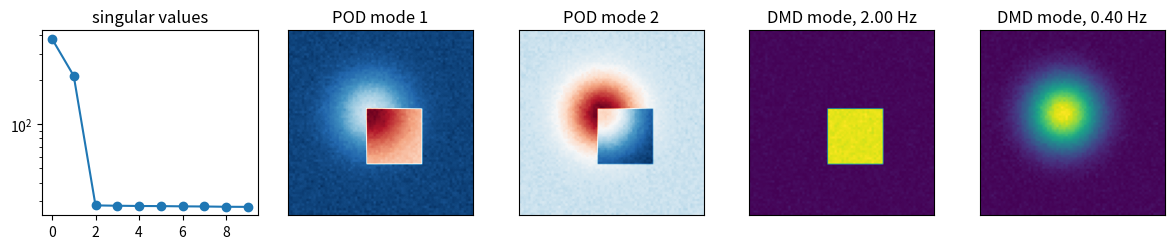

Recreate this plot in Python. (Note: this script raises an exception after producing the figure.)
import numpy as np
import matplotlib.pyplot as plt

def dmd(X, Xp, r):
    """Exact DMD (Tu et al. 2014): eigenvalues and modes of the best-fit A with Xp ~ A X."""
    U, S, Vh = np.linalg.svd(X, full_matrices=False)       # economy SVD
    U, S, V = U[:, :r], S[:r], Vh[:r].conj().T              # rank-r truncation
    Atilde = U.conj().T @ Xp @ V / S                        # r x r: U* A U
    lam, W = np.linalg.eig(Atilde)
    Phi = Xp @ V / S @ W                                    # exact DMD modes
    return lam, Phi, S

# toy "video" (after B. W. Brunton): an 80x80 square blinking fast and a Gaussian blinking slowly
n, m, dt = 80, 200, 0.05
xx, yy = np.meshgrid(np.linspace(-1, 1, n), np.linspace(-1, 1, n))
square = ((abs(xx - 0.15) < 0.3) & (abs(yy - 0.15) < 0.3)).astype(float)
gauss = np.exp(-((xx + 0.1)**2 + (yy + 0.1)**2) / 0.15)   # overlapping shapes
t = np.arange(m) * dt
w1, w2 = 2 * np.pi * 2.0, 2 * np.pi * 0.4                   # fast and slow frequencies
D = (np.outer(square.ravel(), np.exp(1j * w1 * t))
     + np.outer(gauss.ravel(), np.exp(1j * w2 * t)))         # 6400 x 200 snapshots
D = D + 0.3 * np.random.default_rng(1).standard_normal(D.shape)   # noise

X, Xp = D[:, :-1], D[:, 1:]                                 # the two shifted matrices
lam, Phi, S = dmd(X, Xp, r=2)
omega = np.log(lam) / dt                                    # continuous-time eigenvalues
print('DMD frequencies (Hz):', np.sort(omega.imag / (2 * np.pi)).round(3))   # ~[0.4, 2.0]
print('growth rates      :', omega.real.round(3))                           # ~0

U, s, _ = np.linalg.svd(X, full_matrices=False)            # POD/PCA modes, for comparison
fig, ax = plt.subplots(1, 5, figsize=(12, 2.6))
ax[0].semilogy(s[:10], 'o-')                                # rank 2 + noise floor
ax[0].set_title('singular values')
for k in range(2):
    ax[1 + k].imshow(U[:, k].real.reshape(n, n), cmap='RdBu'); ax[1 + k].set_title(f'POD mode {k+1}')
    ax[3 + k].imshow(abs(Phi[:, k]).reshape(n, n), cmap='viridis')
    ax[3 + k].set_title(f'DMD mode, {omega[k].imag / (2*np.pi):.2f} Hz')
for a in ax[1:]:
    a.set_xticks([]); a.set_yticks([])
plt.tight_layout(); plt.savefig('lecture-notes/figures/ch04-dmd-toy.png', dpi=200)
